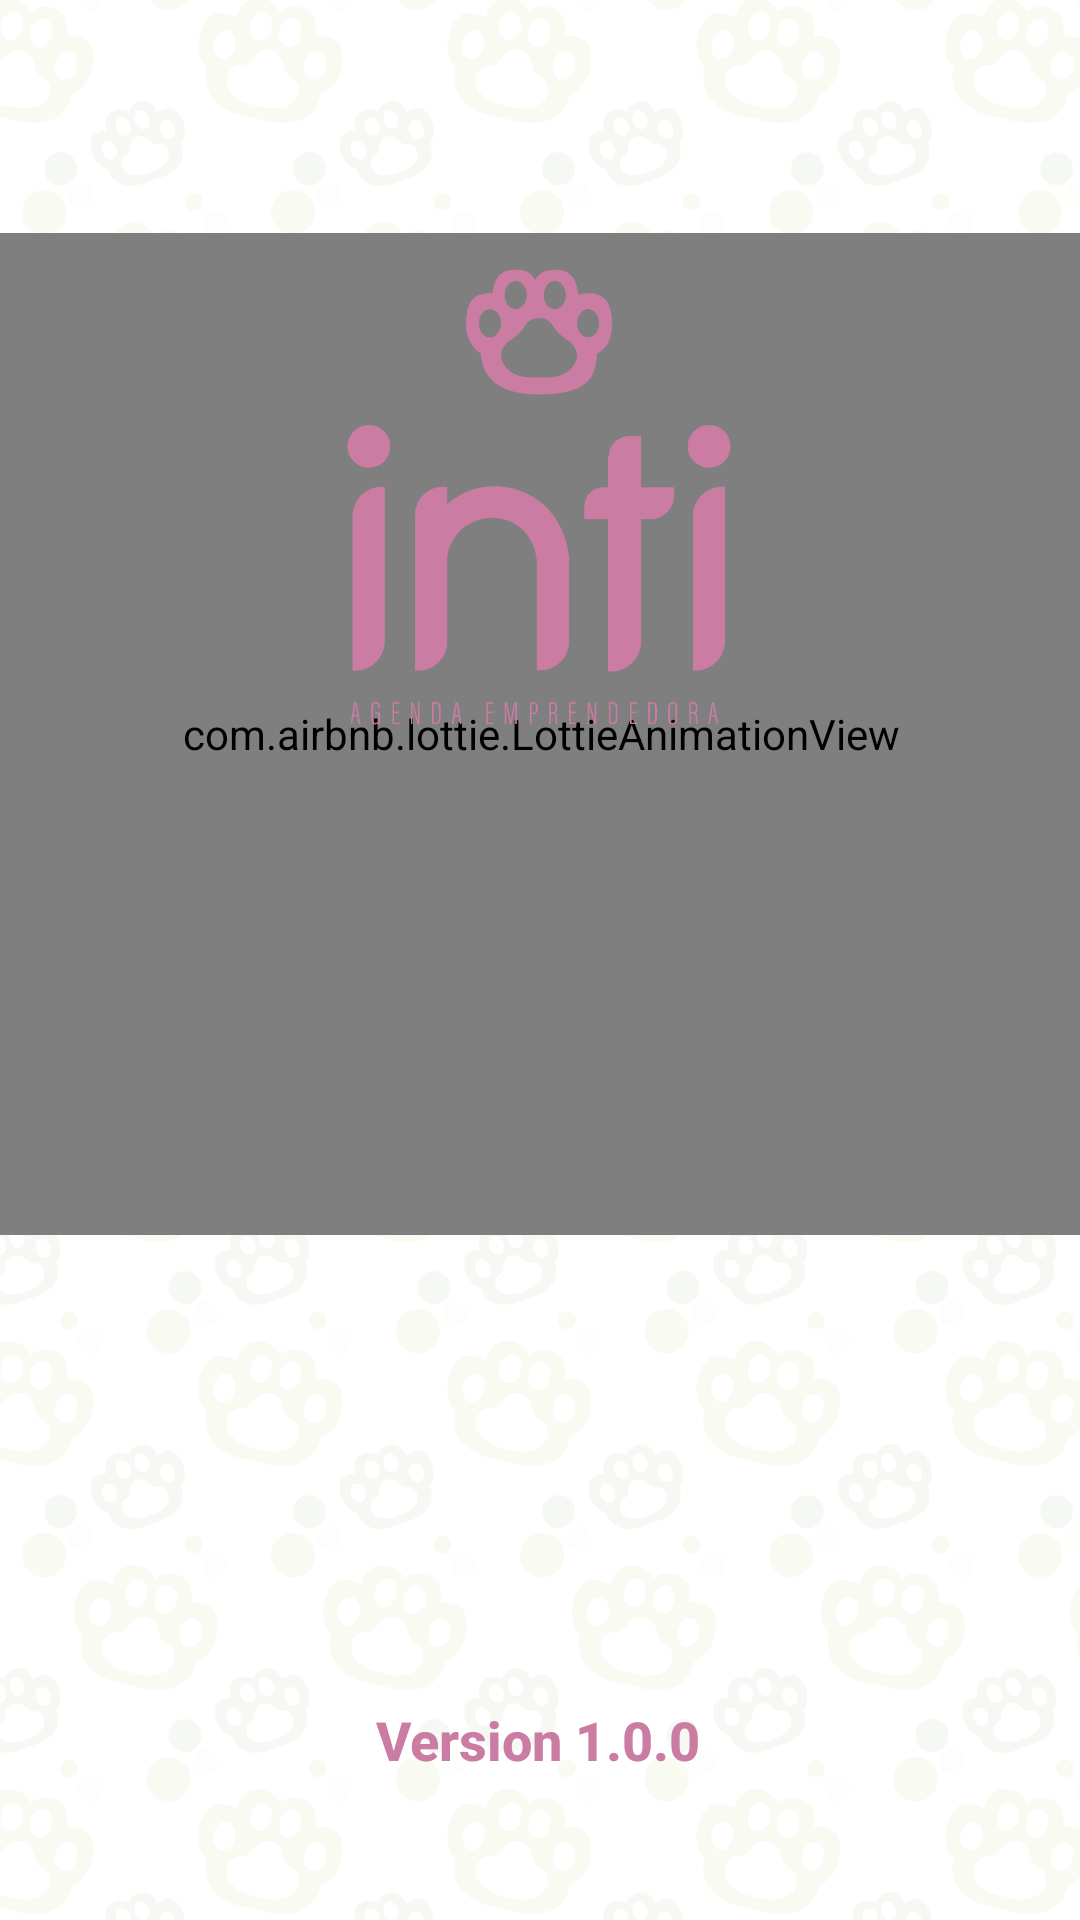

Layout XML and referenced resources for this Android screen:
<!-- AndroidManifest.xml: application theme Theme.Inti_agenda -->
<!-- res/layout/activity_pre_carga.xml -->
<?xml version="1.0" encoding="utf-8"?>
<androidx.constraintlayout.widget.ConstraintLayout xmlns:android="http://schemas.android.com/apk/res/android"
    xmlns:app="http://schemas.android.com/apk/res-auto"
    xmlns:tools="http://schemas.android.com/tools"
    android:id="@+id/main"
    android:layout_width="match_parent"
    android:layout_height="match_parent"
    android:background="@drawable/fondo_pantalla_carga_verde_opacidadbaja"
    tools:context=".PreCargaActivity">

    <com.airbnb.lottie.LottieAnimationView
        android:id="@+id/lottieAnimationView"
        android:layout_width="457dp"
        android:layout_height="334dp"
        android:layout_marginBottom="156dp"
        app:layout_constraintBottom_toTopOf="@+id/textView"
        app:layout_constraintEnd_toEndOf="parent"
        app:layout_constraintStart_toStartOf="parent"
        app:layout_constraintTop_toBottomOf="@+id/imageView3"
        app:layout_constraintVertical_bias="1.0"
        app:lottie_autoPlay="true"
        app:lottie_fileName="carga.json"
        app:lottie_imageAssetsFolder="assets"
        app:lottie_loop="true"></com.airbnb.lottie.LottieAnimationView>

    <TextView
        android:id="@+id/textView"
        android:layout_width="wrap_content"
        android:layout_height="wrap_content"
        android:layout_marginBottom="48dp"
        android:fontFamily="sans-serif-medium"
        android:text="@string/version"
        android:textColor="#cb7ca3"
        android:textSize="18sp"
        android:textStyle="bold"
        app:layout_constraintBottom_toBottomOf="parent"
        app:layout_constraintEnd_toEndOf="parent"
        app:layout_constraintHorizontal_bias="0.498"
        app:layout_constraintStart_toStartOf="parent" />

    <ImageView
        android:id="@+id/imageView3"
        android:layout_width="206dp"
        android:layout_height="206dp"
        android:layout_marginTop="64dp"
        android:contentDescription="@string/app_name"
        app:layout_constraintEnd_toEndOf="parent"
        app:layout_constraintHorizontal_bias="0.497"
        app:layout_constraintStart_toStartOf="parent"
        app:layout_constraintTop_toTopOf="parent"
        app:srcCompat="@drawable/inti_logo" />


</androidx.constraintlayout.widget.ConstraintLayout>
<!-- resources referenced by this layout -->
<resources>
  <!-- drawable fondo_pantalla_carga_verde_opacidadbaja: png bitmap (drawable, 175637 bytes) -->
  <!-- drawable inti_logo: png bitmap (drawable, 49144 bytes) -->
  <string name="app_name">Inti_agenda</string>
  <string name="version">Version 1.0.0</string>
  <style name="Theme.Inti_agenda" parent="Base.Theme.Inti_agenda" />
  <style name="Base.Theme.Inti_agenda" parent="Theme.Material3.DayNight.NoActionBar">
          <item name="colorPrimary">@color/colorPrimary</item>
          <item name="colorPrimaryVariant">@color/colorPrimaryDark</item>
          <item name="colorOnPrimary">@color/white</item>
          <item name="colorOnSecondary">@color/black</item>
      </style>
  <color name="colorPrimary">#ffdbed</color>
  <color name="colorPrimaryDark">#cb7ca3</color>
  <color name="white">#f6f6f6</color>
  <color name="black">#FF000000</color>
</resources>
